Run: headless pygame with SDL's dummy video driver; simulated clock (each Clock.tick advances the game by its frame time, no real sleeping); random seed 0; keys injected as events and as key.get_pressed() state; no mouse input.
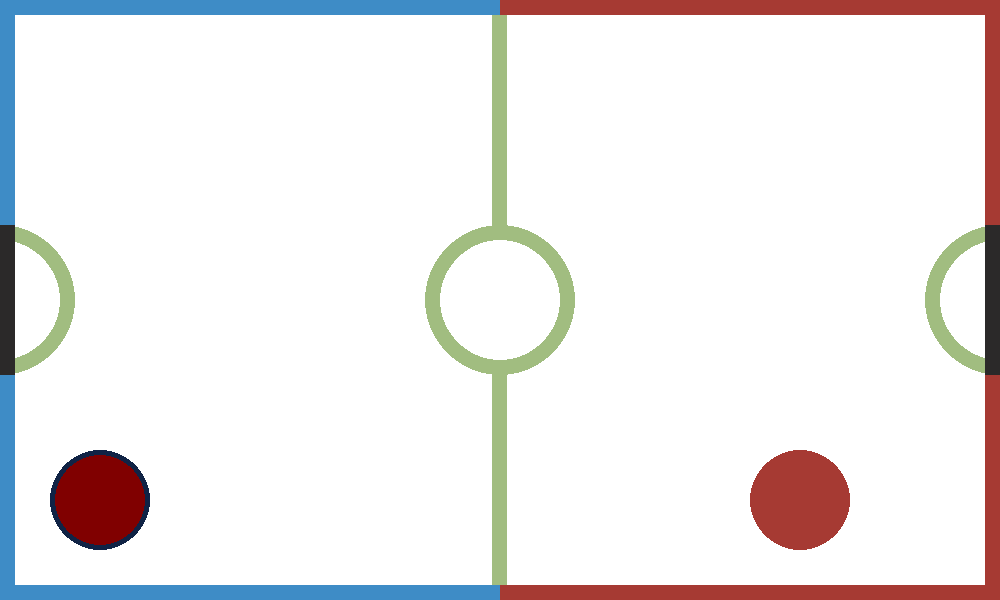
Frame 1 of 4 · flips 1–60 · no input
Frame 2 of 4 · flips 61–180 · tapped SPACE, RETURN · held RIGHT (→), D · screen unchanged from frame 1, image omitted
Frame 3 of 4 · flips 181–300 · held DOWN (↓), S · screen unchanged from frame 2, image omitted
Frame 4 of 4 · flips 301–420 · held LEFT (←), A, UP (↑), W · screen unchanged from frame 3, image omitted

The pygame program that drew these frames:

import pygame

pygame.init()

screen = pygame.display.set_mode((1000, 600))
screen.fill('white')
pygame.display.update()


class Field:
    WIDTH = 1000
    HEIGHT = 600
    GREEN = (161,189,128)
    RED = (166,58,51)
    BLUE = (62,140,198)
    WHITE = (255, 255, 255)
    GREY = (43,41,41)
    def draw_blue_rect(self):
        self.rectangle = pygame.draw.rect(screen, self.BLUE, (0, 0, self.WIDTH//2, self.HEIGHT), 15)
    def draw_red_rect(self):
        self.rectangle = pygame.draw.rect(screen, self.RED, (self.WIDTH//2, 0, self.WIDTH//2, self.HEIGHT), 15)
    def draw_white_rect(self):
        self.rectangle = pygame.draw.rect(screen, self.WHITE, (15, 15, self.WIDTH - 30, self.HEIGHT - 30))
    def draw_circle_under_net(self):
        self.circle_left = pygame.draw.circle(screen, self.GREEN, (0, self.HEIGHT//2), 75)
        self.small_circle_left = pygame.draw.circle(screen, self.WHITE, (0, self.HEIGHT//2), 60)
        self.circle_right = pygame.draw.circle(screen, self.GREEN, (self.WIDTH, self.HEIGHT//2), 75)
        self.small_circle_right = pygame.draw.circle(screen, self.WHITE, (self.WIDTH, self.HEIGHT//2), 60)
    def draw_left_net(self):
        self.rectangle = pygame.draw.rect(screen, self.GREY, (0, self.HEIGHT//2-75, 15, 150))
    def draw_right_net(self):
        self.rectangle = pygame.draw.rect(screen, self.GREY, (self.WIDTH-15, self.HEIGHT//2-75, 15, 150))
    def draw_lines(self):
        self.line = pygame.draw.rect(screen, self.GREEN, (self.WIDTH//2-7.5, 15, 15, self.HEIGHT-30))
    def draw_circle(self):
        self.circle_left = pygame.draw.circle(screen, self.GREEN, (self.WIDTH//2, self.HEIGHT//2), 75)
        self.small_circle = pygame.draw.circle(screen, self.WHITE, (self.WIDTH//2, self.HEIGHT//2), 60)

class Joystick:
    RED_1 = (166,58,51)
    RED_2 = (128,0,0)
    BLUE_1 = (16,35,69)
    BLUE_2 = (62,140,198)
    def __init__(self):
        pass
    def draw_blue(self):
        self.base = pygame.draw.circle(screen, self.BLUE_1, (100, Field.WIDTH//2), 50)
        self.circle = pygame.draw.circle(screen, self.BLUE_2, (100, Field.WIDTH//2), 45)
    def draw_red(self):
        self.base = pygame.draw.circle(screen, self.RED_1, (Field.WIDTH - 200, 500), 50)
        self.circle = pygame.draw.circle(screen, self.RED_2, (100, Field.WIDTH//2), 45)


def draw_field(field, joystick):
    field.draw_blue_rect()
    field.draw_red_rect()
    field.draw_white_rect()
    field.draw_circle_under_net()
    field.draw_left_net()
    field.draw_right_net()
    field.draw_lines()
    field.draw_circle()
    joystick.draw_blue()
    joystick.draw_red()
    pygame.display.update()




def main():
    field = Field()
    joystick = Joystick()
    
    run = True

    while run:
        for event in pygame.event.get():
            if event.type == pygame.QUIT:
                run = False

        draw_field(field, joystick)
    pygame.quit()

if __name__ == '__main__':
    main()
